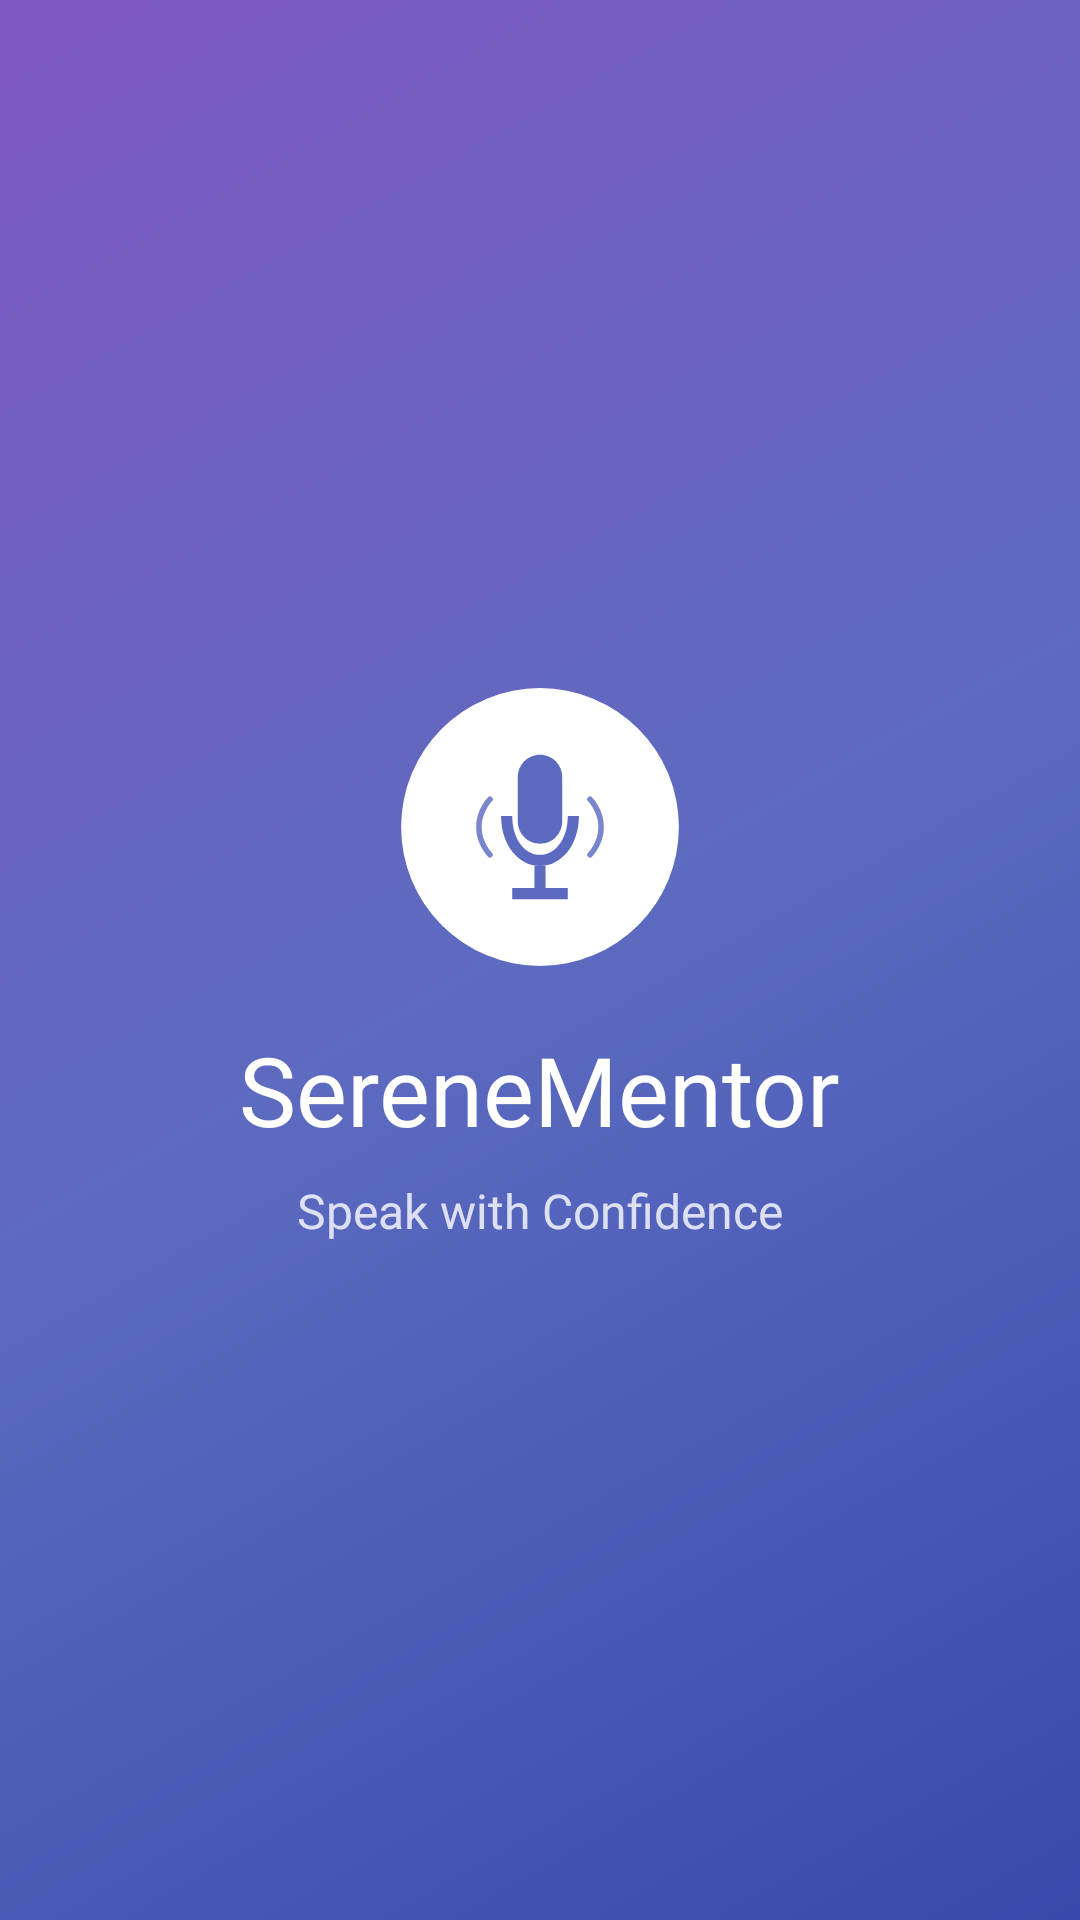

Android layout source for this screen:
<!-- AndroidManifest.xml: activity theme Theme.SereneMentor.Splash -->
<!-- res/layout/activity_splash.xml -->
<?xml version="1.0" encoding="utf-8"?>
<androidx.constraintlayout.widget.ConstraintLayout
    xmlns:android="http://schemas.android.com/apk/res/android"
    xmlns:app="http://schemas.android.com/apk/res-auto"
    android:layout_width="match_parent"
    android:layout_height="match_parent"
    android:background="@drawable/bg_gradient_splash">

    <ImageView
        android:id="@+id/ivLogo"
        android:layout_width="100dp"
        android:layout_height="100dp"
        android:src="@drawable/ic_logo"
        app:layout_constraintBottom_toTopOf="@id/tvAppName"
        app:layout_constraintEnd_toEndOf="parent"
        app:layout_constraintStart_toStartOf="parent"
        app:layout_constraintTop_toTopOf="parent"
        app:layout_constraintVertical_chainStyle="packed"
        android:layout_marginBottom="16dp"/>

    <TextView
        android:id="@+id/tvAppName"
        android:layout_width="wrap_content"
        android:layout_height="wrap_content"
        android:text="SereneMentor"
        android:textColor="@color/white"
        android:textSize="32sp"
        android:fontFamily="@font/poppins_bold"
        app:layout_constraintBottom_toTopOf="@id/tvTagline"
        app:layout_constraintEnd_toEndOf="parent"
        app:layout_constraintStart_toStartOf="parent"
        app:layout_constraintTop_toBottomOf="@id/ivLogo"
        android:layout_marginBottom="8dp"/>

    <TextView
        android:id="@+id/tvTagline"
        android:layout_width="wrap_content"
        android:layout_height="wrap_content"
        android:text="Speak with Confidence"
        android:textColor="#CCFFFFFF"
        android:textSize="16sp"
        android:fontFamily="@font/poppins_regular"
        app:layout_constraintBottom_toBottomOf="parent"
        app:layout_constraintEnd_toEndOf="parent"
        app:layout_constraintStart_toStartOf="parent"
        app:layout_constraintTop_toBottomOf="@id/tvAppName"/>

    <ProgressBar
        android:layout_width="40dp"
        android:layout_height="40dp"
        android:indeterminateTint="@color/white"
        app:layout_constraintBottom_toBottomOf="parent"
        app:layout_constraintEnd_toEndOf="parent"
        app:layout_constraintStart_toStartOf="parent"
        android:layout_marginBottom="60dp"/>

</androidx.constraintlayout.widget.ConstraintLayout>
<!-- resources referenced by this layout -->
<resources>
  <color name="white">#FFFFFF</color>
  <!-- drawable bg_gradient_splash (drawable) -->
  <?xml version="1.0" encoding="utf-8"?>
  <shape xmlns:android="http://schemas.android.com/apk/res/android">
      <gradient
          android:startColor="#3949AB"
          android:centerColor="#5C6BC0"
          android:endColor="#7E57C2"
          android:angle="135"
          android:type="linear"/>
  </shape>
  <!-- drawable ic_logo (drawable) -->
  <?xml version="1.0" encoding="utf-8"?>
  <vector xmlns:android="http://schemas.android.com/apk/res/android"
      android:width="108dp"
      android:height="108dp"
      android:viewportWidth="108"
      android:viewportHeight="108">
  
      
      <path
          android:fillColor="#FFFFFF"
          android:pathData="M54,54m-50,0a50,50 0,1 1,100 0a50,50 0,1 1,-100 0"/>
  
      
      <path
          android:fillColor="#5C6BC0"
          android:pathData="M54,28 C49.6,28 46,31.6 46,36 L46,52 C46,56.4 49.6,60 54,60 C58.4,60 62,56.4 62,52 L62,36 C62,31.6 58.4,28 54,28 Z"/>
  
      
      <path
          android:fillColor="#5C6BC0"
          android:pathData="M40,50 C40,60.5 46.3,68 54,68 C61.7,68 68,60.5 68,50 L64,50 C64,58.3 59.5,64 54,64 C48.5,64 44,58.3 44,50 Z"/>
  
      
      <path
          android:fillColor="#5C6BC0"
          android:pathData="M52,68 L52,76 L56,76 L56,68 Z"/>
  
      
      <path
          android:fillColor="#5C6BC0"
          android:pathData="M44,76 L64,76 L64,80 L44,80 Z"/>
  
      
      <path
          android:fillColor="#7986CB"
          android:strokeColor="#7986CB"
          android:strokeWidth="2"
          android:pathData="M36,44 C36,44 32,48 32,54 C32,60 36,64 36,64"
          android:fillAlpha="0"
          android:strokeLineCap="round"/>
  
      
      <path
          android:fillColor="#7986CB"
          android:strokeColor="#7986CB"
          android:strokeWidth="2"
          android:pathData="M72,44 C72,44 76,48 76,54 C76,60 72,64 72,64"
          android:fillAlpha="0"
          android:strokeLineCap="round"/>
  
  </vector>
  <style name="Theme.SereneMentor.Splash" parent="Theme.SplashScreen">
          <item name="windowSplashScreenBackground">@color/primary</item>
          <item name="windowSplashScreenAnimatedIcon">@drawable/ic_logo</item>
          <item name="postSplashScreenTheme">@style/Theme.SereneMentor</item>
      </style>
  <color name="primary">#5C6BC0</color>
  <color name="primary_light">#E8EAF6</color>
  <color name="primary_dark">#3949AB</color>
  <color name="secondary">#26A69A</color>
  <color name="accent">#FF7043</color>
  <color name="error">#EF4444</color>
  <color name="background">#F5F7FA</color>
  <color name="surface">#FFFFFF</color>
  <color name="text_primary">#1A1F36</color>
  <color name="surface_variant">#F0F2FF</color>
  <style name="ShapeAppearance.SereneMentor.SmallComponent" parent="ShapeAppearance.Material3.SmallComponent">
          <item name="cornerFamily">rounded</item>
          <item name="cornerSize">8dp</item>
      </style>
  <style name="ShapeAppearance.SereneMentor.MediumComponent" parent="ShapeAppearance.Material3.MediumComponent">
          <item name="cornerFamily">rounded</item>
          <item name="cornerSize">12dp</item>
      </style>
  <style name="ShapeAppearance.SereneMentor.LargeComponent" parent="ShapeAppearance.Material3.LargeComponent">
          <item name="cornerFamily">rounded</item>
          <item name="cornerSize">16dp</item>
      </style>
</resources>
